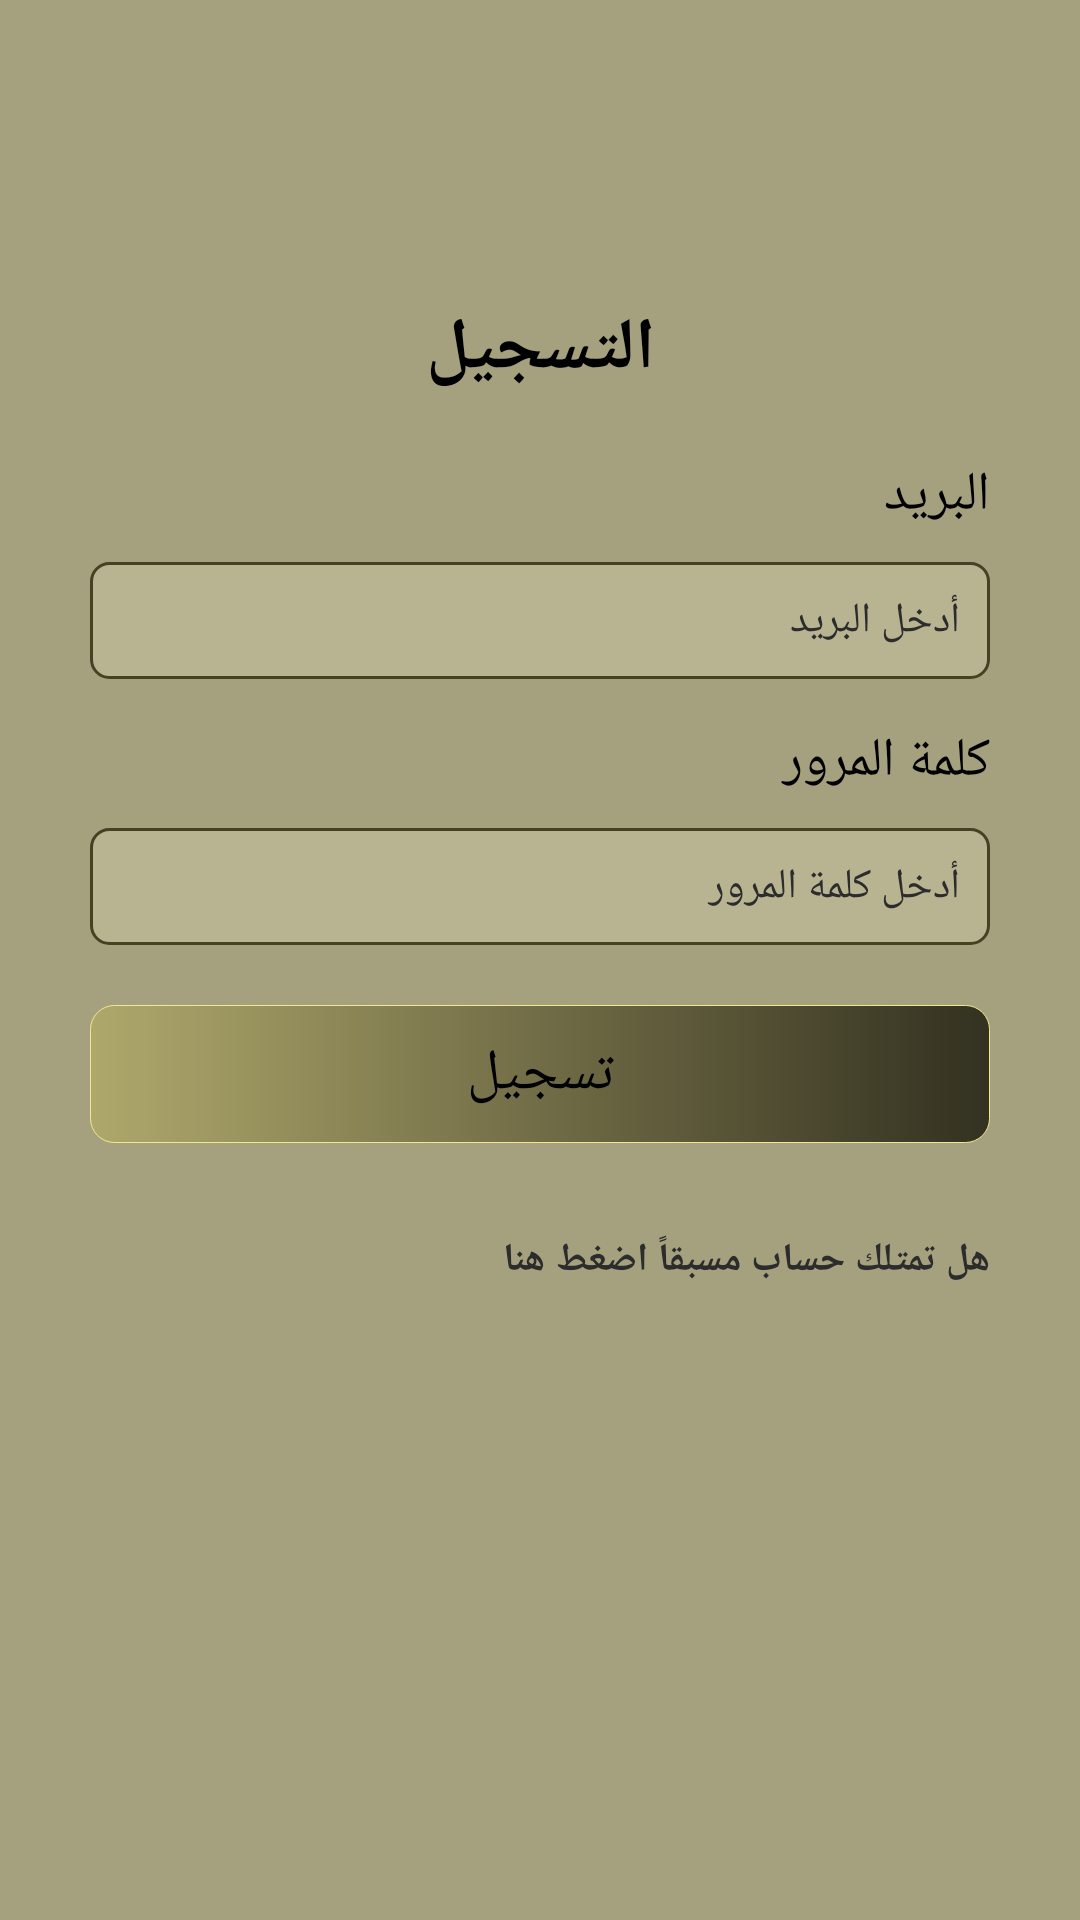

Write the Android layout XML for this screen, with the resource values it uses.
<!-- AndroidManifest.xml: application theme Theme.MCCFinalProject.NoActionBar -->
<!-- res/layout/fragment_sign_up.xml -->
<?xml version="1.0" encoding="utf-8"?>
<LinearLayout xmlns:android="http://schemas.android.com/apk/res/android"
    xmlns:tools="http://schemas.android.com/tools"
    android:layout_width="match_parent"
    android:layout_height="match_parent"
    android:background="@color/background"
    android:orientation="vertical"
    tools:context=".fragments.sign_up">

    <TextView
        android:layout_width="match_parent"
        android:layout_height="wrap_content"
        android:layout_marginTop="100dp"
        android:gravity="center_horizontal"
        android:text="التسجيل"
        android:textColor="@color/txtTitleColor"
        android:textSize="24sp"
        android:textStyle="bold" />

    <TextView
        android:layout_width="match_parent"
        android:layout_height="wrap_content"
        android:layout_marginStart="30dp"
        android:layout_marginTop="20dp"
        android:layout_marginEnd="30dp"
        android:text="البريد"
        android:textColor="@color/txtTitleColor"
        android:textSize="18sp" />

    <EditText
        android:id="@+id/txtEmail"
        style="@style/myTextView"
        android:layout_width="match_parent"
        android:layout_height="wrap_content"
        android:layout_marginStart="30dp"
        android:layout_marginTop="10dp"
        android:layout_marginEnd="30dp"
        android:background="@drawable/shape_txt_input"
        android:gravity="right"
        android:hint="أدخل البريد"
        android:padding="10dp"
        android:textColor="@color/txtTitleColor"
        android:textColorHint="@color/txtReportColor" />

    <TextView
        android:layout_width="match_parent"
        android:layout_height="wrap_content"
        android:layout_marginStart="30dp"
        android:layout_marginTop="15dp"
        android:layout_marginEnd="30dp"
        android:text="كلمة المرور"
        android:textColor="@color/txtTitleColor"
        android:textSize="18sp" />

    <EditText
        android:id="@+id/txtPassword"
        style="@style/myTextView"
        android:layout_width="match_parent"
        android:layout_height="wrap_content"
        android:layout_marginStart="30dp"
        android:layout_marginTop="10dp"
        android:layout_marginEnd="30dp"
        android:background="@drawable/shape_txt_input"
        android:gravity="right"
        android:hint="أدخل كلمة المرور"
        android:inputType="textPassword"
        android:padding="10dp"
        android:textColor="@color/txtTitleColor"
        android:textColorHint="@color/txtReportColor" />

    <Button
        android:id="@+id/btnSign"
        android:layout_width="match_parent"
        android:layout_height="wrap_content"
        android:layout_marginStart="30dp"
        android:layout_marginTop="20dp"
        android:layout_marginEnd="30dp"
        style="@style/myTextView"
        android:background="@drawable/shape"
        android:gravity="center"
        android:padding="10dp"
        android:text="تسجيل"
        android:textColor="@color/txtTitleColor"
        android:textSize="19dp" />

    <TextView
        android:id="@+id/haveAccount"
        android:layout_width="match_parent"
        android:textColor="@color/txtReportColor"
        android:layout_height="wrap_content"
        android:layout_marginStart="30dp"
        android:layout_marginTop="30dp"
        android:layout_marginEnd="30dp"
        android:text="هل تمتلك حساب مسبقاً اضغط هنا"
        android:textSize="13dp"
        android:textStyle="bold" />

</LinearLayout>
<!-- resources referenced by this layout -->
<resources>
  <color name="background">#A5A17F</color>
  <color name="txtReportColor">#2C2C2C</color>
  <color name="txtTitleColor">#000</color>
  <!-- drawable shape (drawable) -->
  <?xml version="1.0" encoding="utf-8"?>
  <selector xmlns:android="http://schemas.android.com/apk/res/android">
      <item android:state_pressed="false">
          <shape>
              <gradient android:startColor="@color/btnShapeStart" android:endColor="@color/btnShapeEnd"/>
              <corners android:radius="8dp"/>
              <stroke android:width="0.3dp" android:color="@color/btnShapeStrock"/>
          </shape>
      </item>
  
      <item android:state_pressed="true">
          <shape >
              <gradient android:startColor="@color/btnPressedShapeStart" android:endColor="@color/btnPressedShapeEnd"/>
              <corners android:radius="8dp"/>
              <stroke android:width="0.3dp" android:color="@color/btnShapeStrock"/>
          </shape>
      </item>
  </selector>
  <!-- drawable shape_txt_input (drawable) -->
  <?xml version="1.0" encoding="utf-8"?>
  <shape xmlns:android="http://schemas.android.com/apk/res/android">
  <stroke android:width="1dp" android:color="@color/txtInputShapeStroke"/>
      <corners android:radius="6dp"/>
  <padding android:top="8dp" android:right="8dp" android:left="8dp" android:bottom="8dp"/>
      <solid android:color="@color/txtInputShape"/>
  </shape>
  <style name="myTextView" parent="TextAppearance.AppCompat">
          <item name="fontFamily">@font/font7</item>
      </style>
  <style name="Theme.MCCFinalProject.NoActionBar">
          <item name="windowActionBar">false</item>
          <item name="backgroundColor">@color/background</item>
          <item name="windowNoTitle">true</item>
          <item name="android:textViewStyle">@style/myTextView</item>
          <item name="android:buttonStyle">@style/myTextView</item>
          <item name="android:hint">@style/myTextView</item>
      </style>
  <color name="btnShapeStart">#AFA86C</color>
  <color name="btnShapeEnd">#333120</color>
  <color name="btnShapeStrock">#F3E890</color>
  <color name="btnPressedShapeStart">#424242</color>
  <color name="btnPressedShapeEnd">#202020</color>
  <color name="txtInputShapeStroke">#454123</color>
  <color name="txtInputShape">#B8B492</color>
</resources>
